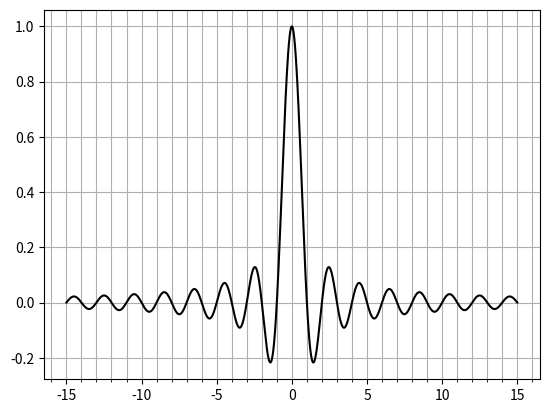

Source code (Python):
import numpy
import matplotlib.pyplot as plot
import matplotlib.ticker as ticker

X = numpy.linspace(-15, 15, 1024)
Y = numpy.sinc(X)

ax = plot.axes()
# x축의 눈금 사이 간격 조작
ax.xaxis.set_major_locator(ticker.MultipleLocator(5))
ax.xaxis.set_minor_locator(ticker.MultipleLocator(1))

plot.grid(True, which='both')
plot.plot(X, Y, c = 'k')
plot.show()
